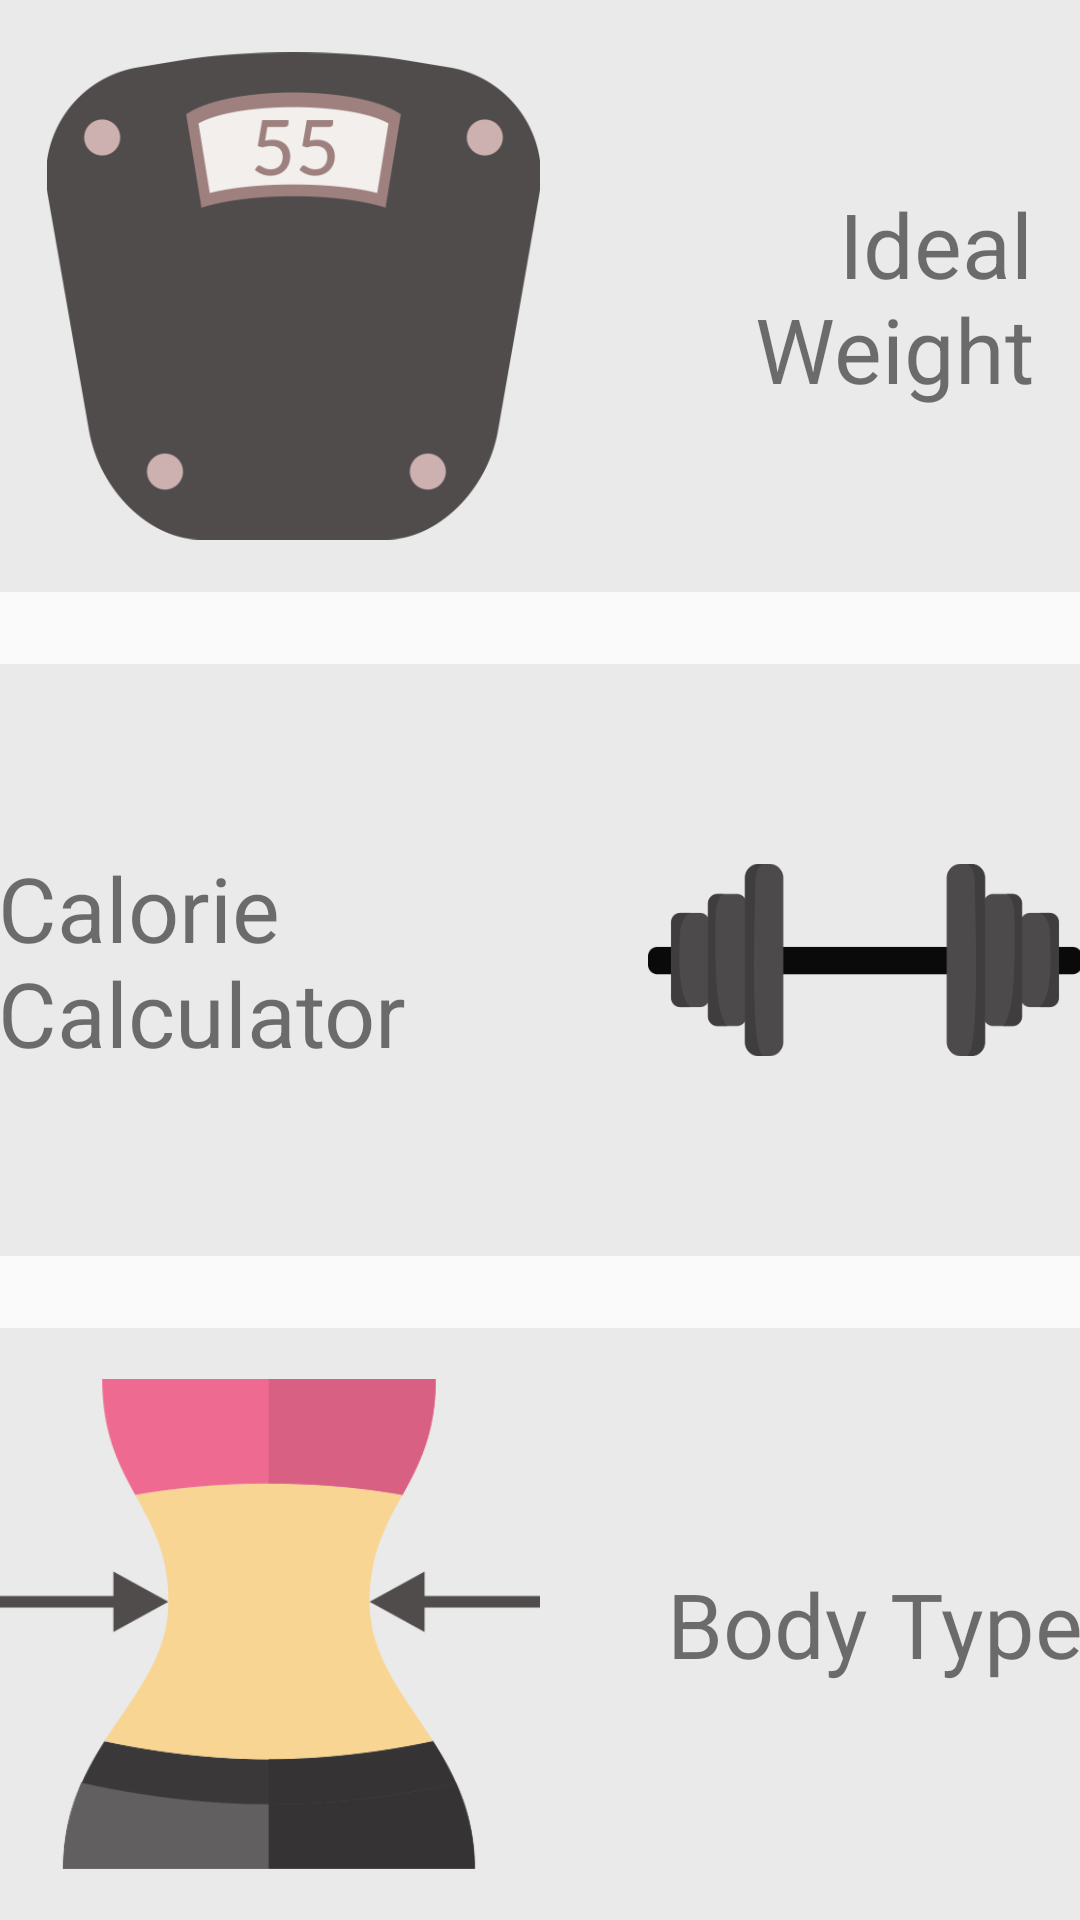

Here is an Android app screen rendered from its layout file. Give the layout XML and the strings, colors and styles it references.
<!-- AndroidManifest.xml: application theme AppTheme -->
<!-- res/layout/activity_main.xml -->
<?xml version="1.0" encoding="utf-8"?>
<LinearLayout xmlns:android="http://schemas.android.com/apk/res/android"
    xmlns:app="http://schemas.android.com/apk/res-auto"
    xmlns:tools="http://schemas.android.com/tools"
    android:id="@+id/activity_main"
    android:layout_width="match_parent"
    android:layout_height="match_parent"
    android:orientation="vertical"
    android:paddingBottom="@dimen/activity_vertical_margin"
    android:paddingLeft="@dimen/activity_horizontal_margin"
    android:paddingRight="@dimen/activity_horizontal_margin"
    android:paddingTop="@dimen/activity_vertical_margin"
    tools:context="link.fitbody.MainActivity">


    <LinearLayout
        android:id="@+id/idealWeightButton"
        android:layout_width="match_parent"
        android:layout_height="match_parent"
        android:layout_marginBottom="16dp"
        android:layout_weight="1"
        android:background="@color/mainSections"
        android:onClick="idealWeightOnClick"
        android:orientation="horizontal"
        android:padding="16dp">

        <ImageView
            android:id="@+id/weightImageView"
            android:layout_width="0dp"
            android:layout_height="wrap_content"
            android:layout_weight="1"
            android:padding="@dimen/activity_vertical_margin"
            app:srcCompat="@drawable/weight" />

        <TextView
            android:id="@+id/weightTextView"
            android:layout_width="0dp"
            android:layout_height="wrap_content"
            android:layout_gravity="center"
            android:layout_weight="1"
            android:gravity="end"
            android:text="Ideal Weight"
            android:textSize="30sp" />
    </LinearLayout>

    <LinearLayout
        android:id="@+id/calorieCalculatorButton"
        android:layout_width="match_parent"
        android:layout_height="match_parent"
        android:layout_marginTop="8dp"
        android:layout_marginBottom="8dp"
        android:layout_weight="1"
        android:background="@color/mainSections"
        android:onClick="calorieOnClick"
        android:orientation="horizontal"
        android:padding="@dimen/activity_vertical_margin">

        <TextView
            android:id="@+id/calorieTextView"
            android:layout_width="0dp"
            android:layout_height="wrap_content"
            android:layout_gravity="center_vertical"
            android:layout_weight="1.5"
            android:gravity="start"
            android:text="Calorie Calculator"
            android:textSize="30sp" />

        <ImageView
            android:id="@+id/calorieImageView"
            android:layout_width="0dp"
            android:layout_height="wrap_content"
            android:layout_weight="1"
            app:srcCompat="@drawable/calorie" />
    </LinearLayout>

    <LinearLayout
        android:id="@+id/bodyTypeButton"
        android:layout_width="match_parent"
        android:layout_height="match_parent"
        android:layout_marginTop="16dp"
        android:layout_weight="1"
        android:background="@color/mainSections"
        android:onClick="bodyShapeOnClick"
        android:orientation="horizontal"
        android:padding="@dimen/activity_vertical_margin">

        <ImageView
            android:id="@+id/bodyImageView"
            android:layout_width="0dp"
            android:layout_height="wrap_content"
            android:layout_weight="1"
            android:padding="@dimen/activity_vertical_margin"
            app:srcCompat="@drawable/body" />

        <TextView
            android:id="@+id/bodyTextView"
            android:layout_width="0dp"
            android:layout_height="wrap_content"
            android:layout_gravity="center_vertical"
            android:layout_weight="1"
            android:gravity="end"
            android:text="Body Type"
            android:textSize="30sp" />
    </LinearLayout>
</LinearLayout>
<!-- resources referenced by this layout -->
<resources>
  <color name="mainSections">#EAEAEA</color>
  <!-- drawable body: png bitmap (drawable, 29209 bytes) -->
  <!-- drawable calorie: png bitmap (drawable, 14925 bytes) -->
  <!-- drawable weight: png bitmap (drawable, 37374 bytes) -->
  <style name="AppTheme" parent="Theme.AppCompat.Light.DarkActionBar">
          
          <item name="colorPrimary">@color/primary</item>
          <item name="colorPrimaryDark">@color/primary_dark</item>
          <item name="colorAccent">@color/accent</item>
          <item name="android:navigationBarColor">@color/navigationBarColor</item>
  
      </style>
  <color name="primary">#E91E63</color>
  <color name="primary_dark">#C2185B</color>
  <color name="accent">#E91E63</color>
  <color name="navigationBarColor">#212121</color>
</resources>
